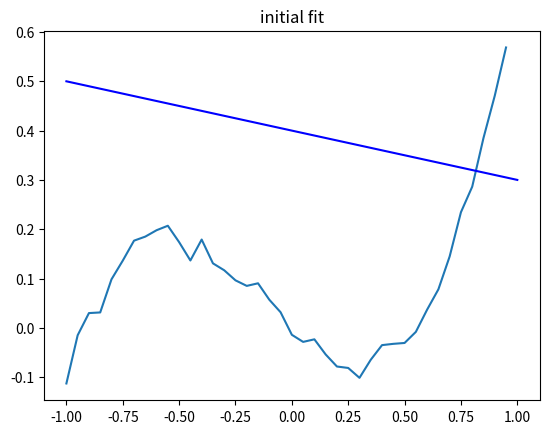
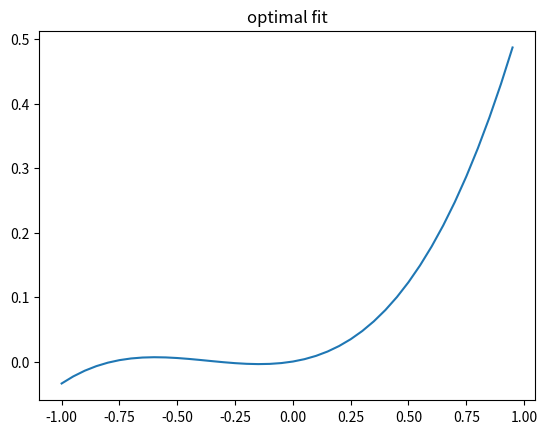
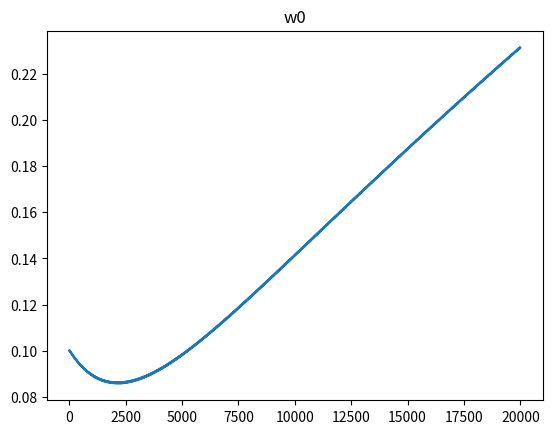
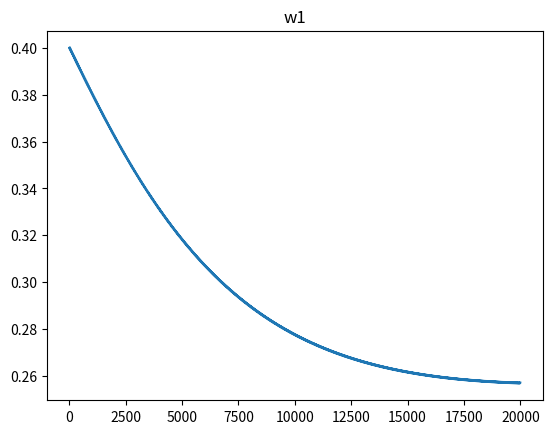
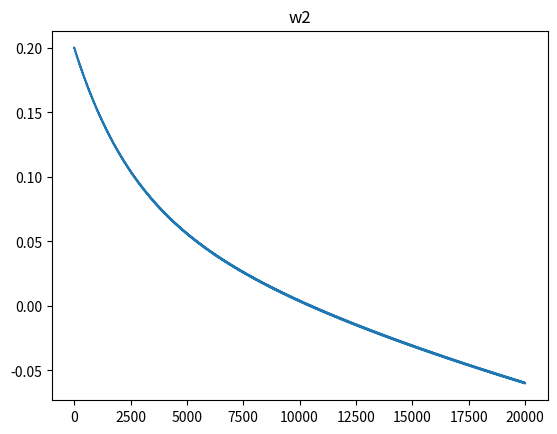

Recreate these plots in Python, in order.
import matplotlib.pyplot as plt
import numpy as np


x = np.arange(-1, 1, 0.05)
l = len(x)
d = 0.8* x**3 + 0.3 * x**2 - 0.4*x + np.random.normal(0, 0.02, l)

plt.plot(x, d)


# Settings

w0 = 0.1
w1 = 0.4
w2 = 0.2

eta = 0.001
iteration = 500

# Initial fit

ytestx0 = w0*(-1)**3 + w1*(-1)**2 - w2*(-1)
ytestx4 = w0*(1)**3 + w1*(1)**2 - w2*(1)
plt.plot([-1, 1], [ytestx0, ytestx4], 'b')

plt.title('initial fit')
plt.show()

w0record, w1record, w2record = [], [], []

# Training loop
for i in range(iteration):
    grad_w0 = 0
    grad_w1 = 0
    grad_w2 = 0
    cost = 0
    for j in range(len(x)):
        
        w0 -= eta * grad_w0
        w1 -= eta * grad_w1
        w2 -= eta * grad_w2
        
        w0record.append(w0)
        w1record.append(w1)
        w2record.append(w2)
        grad_w0 = -(d[j] - w0 * x[j] ** 3 - w1 * x[j] ** 2 - w2 * x[j]) * x[j]* x[j] * x[j]
        grad_w1 = -(d[j] - w0 * x[j] ** 3 - w1 * x[j] ** 2 - w2 * x[j]) * x[j] * x[j]
        grad_w2 = -(d[j] - w0 * x[j] ** 3 - w1 * x[j] ** 2 - w2 * x[j]) * x[j] 
        cost = cost + 0.5*(d[j] - w0*x[j]**3 - w1*x[j]**2 - w2*x[j])**2

# Plotting the results
y = []
for i in range(len(x)):
    y.append(w0*(x[i])**3 + w1*(x[i])**2 - w2*(x[i]))

plt.figure()
plt.plot(x, y)
plt.title('optimal fit')

plt.figure()
plt.plot(w0record)
plt.title('w0')

plt.figure()
plt.plot(w1record)
plt.title('w1')

plt.figure()
plt.plot(w2record)
plt.title('w2')

plt.show()


